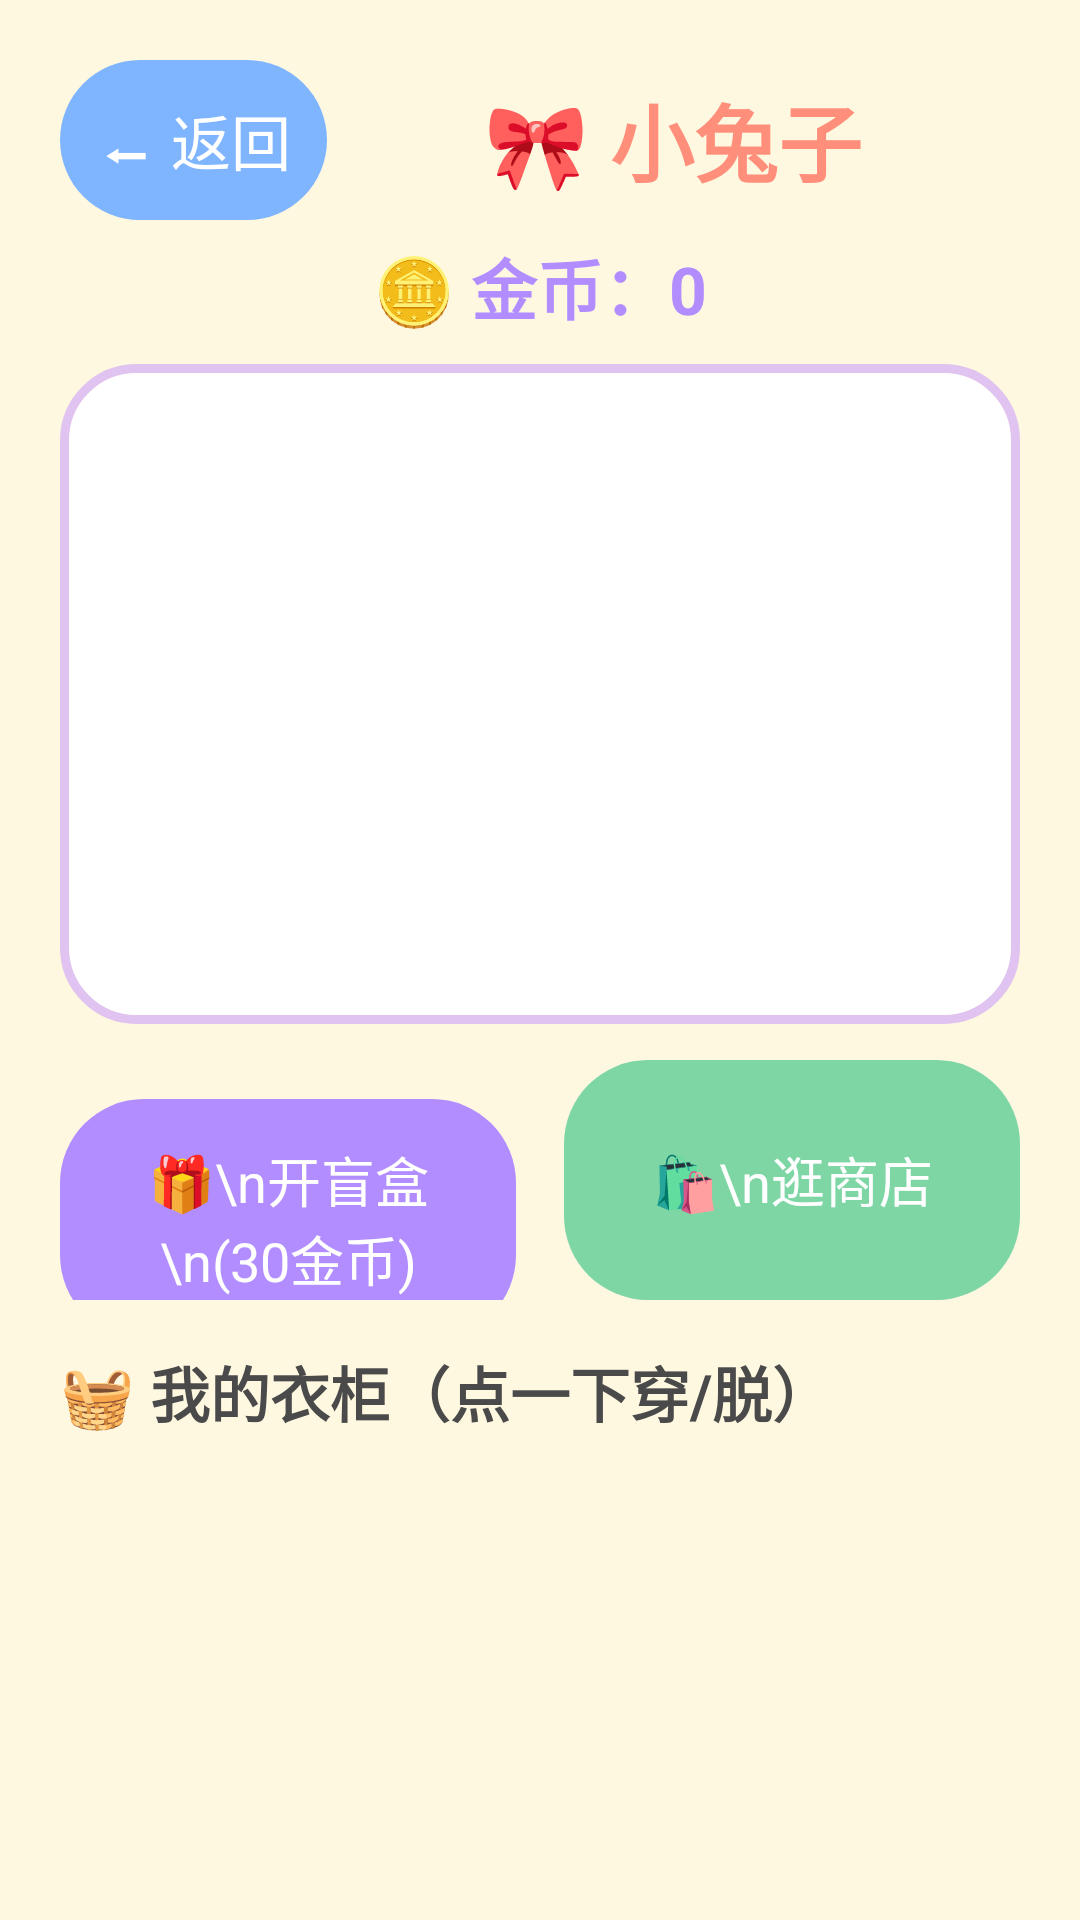

Produce the Android XML layout that renders to this screen, including the resource entries it uses.
<!-- AndroidManifest.xml: application theme Theme.ShiziApp -->
<!-- res/layout/fragment_rabbit.xml -->
<?xml version="1.0" encoding="utf-8"?>
<ScrollView xmlns:android="http://schemas.android.com/apk/res/android"
    android:layout_width="match_parent"
    android:layout_height="match_parent"
    android:background="@color/baby_yellow"
    android:fillViewport="true">

    <LinearLayout
        android:layout_width="match_parent"
        android:layout_height="wrap_content"
        android:orientation="vertical"
        android:padding="20dp">

        <LinearLayout
            android:layout_width="match_parent"
            android:layout_height="wrap_content"
            android:gravity="center_vertical">

            <TextView
                android:id="@+id/btnBack"
                android:layout_width="wrap_content"
                android:layout_height="wrap_content"
                android:background="@drawable/bg_button_blue"
                android:padding="12dp"
                android:text="⬅ 返回"
                android:textColor="@color/white"
                android:textSize="20sp" />

            <TextView
                android:layout_width="0dp"
                android:layout_height="wrap_content"
                android:layout_weight="1"
                android:gravity="center"
                android:text="🎀 小兔子"
                android:textColor="@color/primary_coral"
                android:textSize="28sp"
                android:textStyle="bold" />
        </LinearLayout>

        <TextView
            android:id="@+id/tvCoinsR"
            android:layout_width="wrap_content"
            android:layout_height="wrap_content"
            android:layout_gravity="center_horizontal"
            android:layout_marginTop="6dp"
            android:text="🪙 金币：0"
            android:textColor="@color/primary_purple"
            android:textSize="22sp"
            android:textStyle="bold" />

        
        <LinearLayout
            android:id="@+id/rabbitArea"
            android:layout_width="match_parent"
            android:layout_height="220dp"
            android:layout_marginTop="10dp"
            android:background="@drawable/bg_card"
            android:gravity="center"
            android:orientation="vertical" />

        
        <LinearLayout
            android:layout_width="match_parent"
            android:layout_height="wrap_content"
            android:layout_marginTop="12dp">

            <TextView
                android:id="@+id/btnGacha"
                android:layout_width="0dp"
                android:layout_height="80dp"
                android:layout_weight="1"
                android:layout_marginEnd="8dp"
                android:background="@drawable/bg_button_purple"
                android:gravity="center"
                android:padding="8dp"
                android:text="🎁\n开盲盒\n(30金币)"
                android:textColor="@color/white"
                android:textSize="18sp" />

            <TextView
                android:id="@+id/btnShop"
                android:layout_width="0dp"
                android:layout_height="80dp"
                android:layout_weight="1"
                android:layout_marginStart="8dp"
                android:background="@drawable/bg_button_green"
                android:gravity="center"
                android:padding="8dp"
                android:text="🛍️\n逛商店"
                android:textColor="@color/white"
                android:textSize="18sp" />
        </LinearLayout>

        <TextView
            android:layout_width="match_parent"
            android:layout_height="wrap_content"
            android:layout_marginTop="16dp"
            android:text="🧺 我的衣柜（点一下穿/脱）"
            android:textColor="@color/text_dark"
            android:textSize="20sp"
            android:textStyle="bold" />

        <LinearLayout
            android:id="@+id/wardrobeContainer"
            android:layout_width="match_parent"
            android:layout_height="wrap_content"
            android:layout_marginTop="6dp"
            android:orientation="vertical" />

    </LinearLayout>
</ScrollView>
<!-- resources referenced by this layout -->
<resources>
  <color name="baby_yellow">#FFFFF8E1</color>
  <color name="primary_coral">#FFFF8E7A</color>
  <color name="primary_purple">#FFB28DFF</color>
  <color name="text_dark">#FF4A4A4A</color>
  <color name="white">#FFFFFFFF</color>
  <!-- drawable bg_button_blue (drawable) -->
  <?xml version="1.0" encoding="utf-8"?>
  <shape xmlns:android="http://schemas.android.com/apk/res/android"
      android:shape="rectangle">
      <corners android:radius="28dp" />
      <solid android:color="@color/primary_blue" />
  </shape>
  <!-- drawable bg_button_green (drawable) -->
  <?xml version="1.0" encoding="utf-8"?>
  <shape xmlns:android="http://schemas.android.com/apk/res/android"
      android:shape="rectangle">
      <corners android:radius="28dp" />
      <solid android:color="@color/primary_green" />
  </shape>
  <!-- drawable bg_button_purple (drawable) -->
  <?xml version="1.0" encoding="utf-8"?>
  <shape xmlns:android="http://schemas.android.com/apk/res/android"
      android:shape="rectangle">
      <corners android:radius="28dp" />
      <solid android:color="@color/primary_purple" />
  </shape>
  <!-- drawable bg_card (drawable) -->
  <?xml version="1.0" encoding="utf-8"?>
  <shape xmlns:android="http://schemas.android.com/apk/res/android"
      android:shape="rectangle">
      <corners android:radius="24dp" />
      <solid android:color="@color/white" />
      <stroke android:width="3dp" android:color="#FFE0C3F0" />
  </shape>
  <style name="Theme.ShiziApp" parent="Theme.Material3.Light.NoActionBar">
          <item name="colorPrimary">@color/primary_red</item>
          <item name="colorPrimaryVariant">@color/primary_coral</item>
          <item name="colorOnPrimary">@color/white</item>
          <item name="android:statusBarColor">@color/baby_pink</item>
          <item name="android:windowLightStatusBar">true</item>
      </style>
  <color name="primary_blue">#FF7FB5FF</color>
  <color name="primary_green">#FF7ED6A5</color>
  <color name="primary_red">#FFFF6B6B</color>
  <color name="baby_pink">#FFF5E6F0</color>
</resources>
